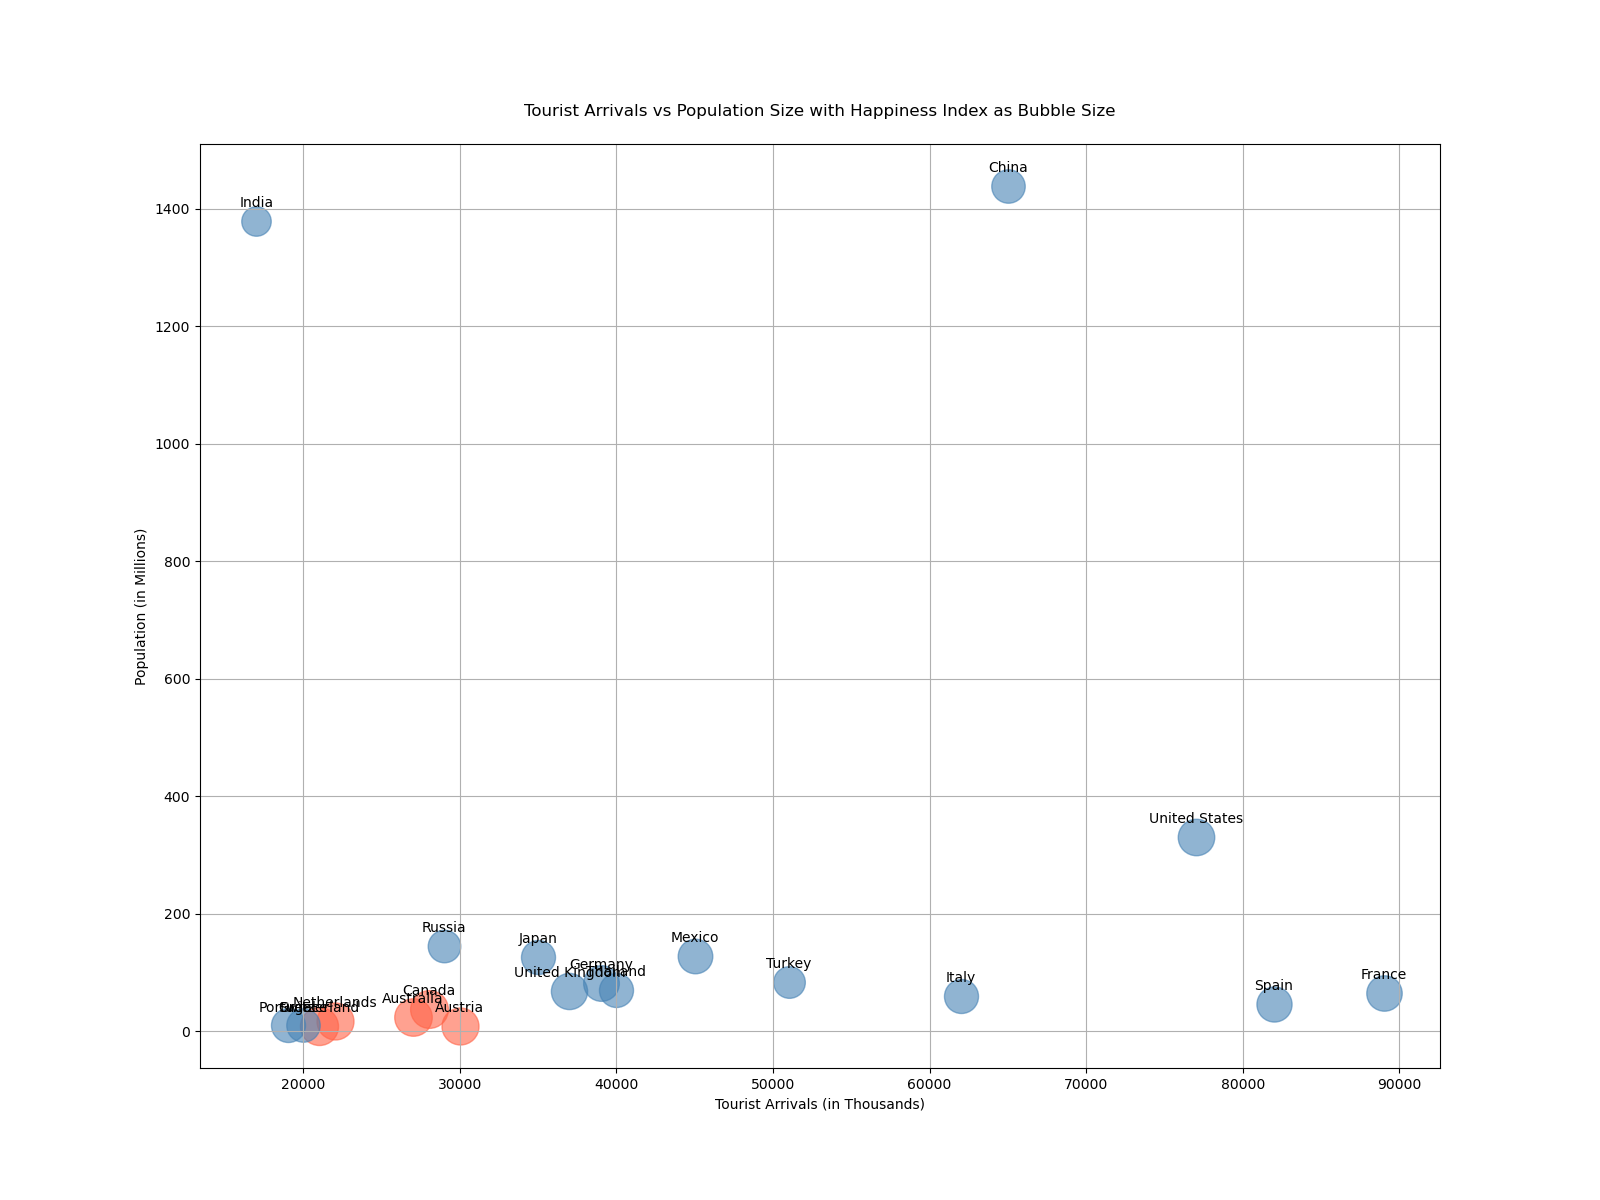

Values plotted in this chart, from the file beside it:
Country, Tourist_Arrivals, Population, Happiness_Index
France, 89000, 65, 6.5
Spain, 82000, 47, 6.4
United States, 77000, 331, 6.9
China, 65000, 1439, 5.8
Italy, 62000, 60, 6.0
Turkey, 51000, 84, 5.2
Mexico, 45000, 129, 6.2
Thailand, 40000, 70, 6.0
Germany, 39000, 83, 6.6
United Kingdom, 37000, 68, 6.8
Japan, 35000, 126, 6.0
Austria, 30000, 9, 7.1
Russia, 29000, 146, 5.5
Canada, 28000, 38, 7.4
Australia, 27000, 25, 7.3
Netherlands, 22000, 17, 7.1
Switzerland, 21000, 9, 7.5
Greece, 20000, 10, 5.8
Portugal, 19000, 10, 6.0
India, 17000, 1380, 4.5
